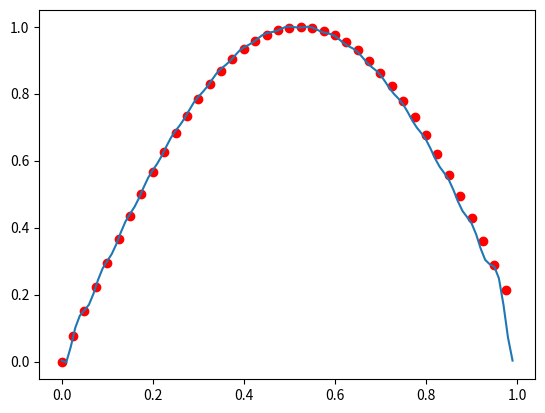
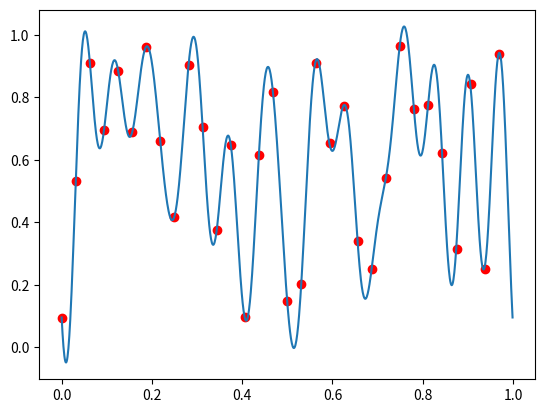

Recreate these plots in Python, in order.
import numpy as np
import matplotlib.pyplot as plt
from scipy.fft import fft, fftfreq
from scipy.interpolate import splev, splrep
plt.close("all")

def resize1Dperiodic(V, newsize):
    x1 = np.linspace(0,1,len(V), endpoint = False)
    x2 = np.linspace(0,1,newsize, endpoint = False)
    return splev(x2,splrep(x1,V, per = True, k = 1))

def resize1Dperiodic1(V, newsize):
    n = len(V)
    x2 = np.linspace(0, 1, newsize)
    xi = fftfreq(n,1/n).astype(int)[:n//2]
    ck = np.abs(fft(V)[:n//2]/(n//2))
    ck[0]*= 0.5
    pk = np.angle(fft(V)[:n//2])
    newV = np.zeros(newsize, float)
    print(pk)
    for k in range(n//2):
        newV +=  ck[k]*np.cos(2*np.pi*xi[k]*x2 + pk[k])
    return newV


 
x1 = np.linspace(0,1,40, endpoint=False)
u1 = np.sin(3*x1)
x2 = np.linspace(0,1,100, endpoint = False)
u2 = resize1Dperiodic1(u1, 100)
plt.figure(0)
plt.plot(x1,u1,"ro")
plt.plot(x2,u2)
plt.show()

x1 = np.linspace(0,1,32, endpoint=False)
u1 = np.random.random(x1.shape)
x2 = np.linspace(0,1,1000, endpoint = False)
u2 = resize1Dperiodic1(u1, 1000)
plt.figure(1)
plt.plot(x1,u1,"ro")
plt.plot(x2,u2)
plt.show()